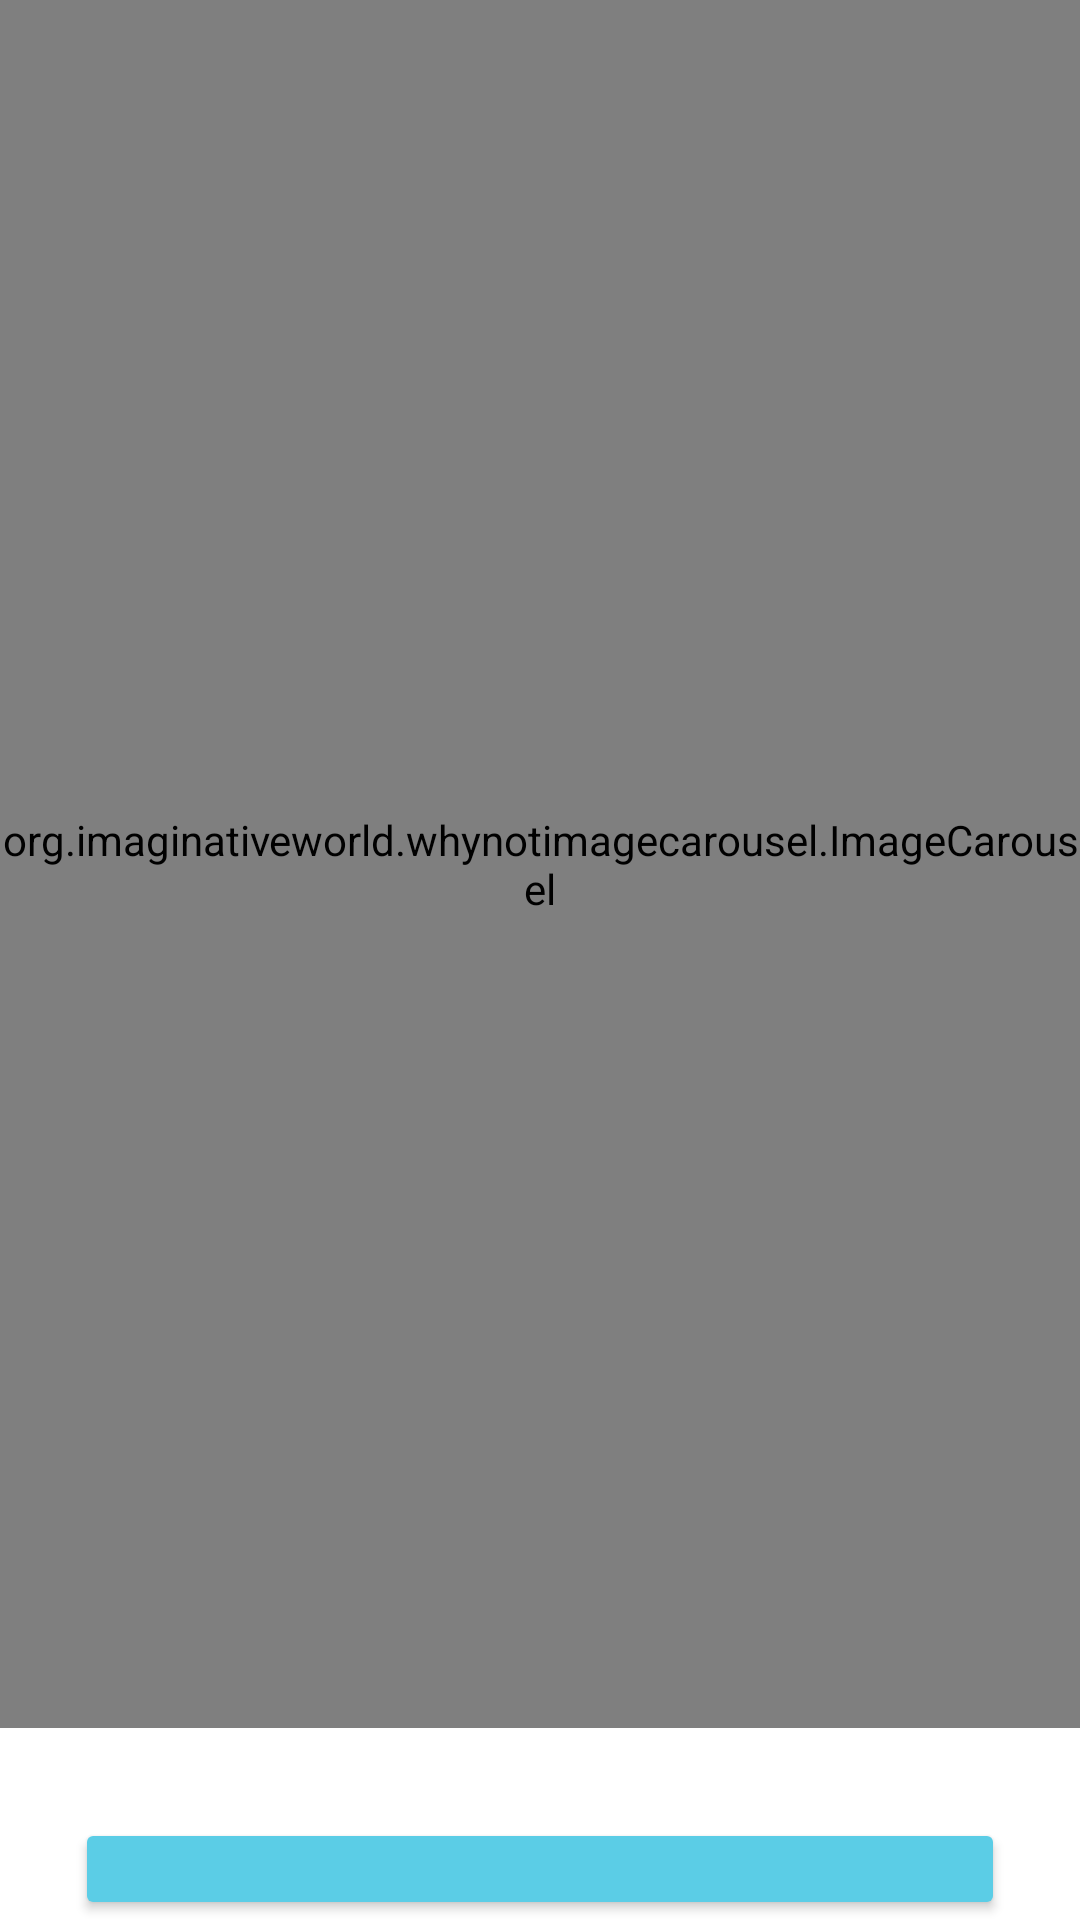

Write the Android layout XML for this screen, with the resource values it uses.
<!-- AndroidManifest.xml: application theme Theme.SGRamps -->
<!-- res/layout/fragment_start_up_page.xml -->
<?xml version="1.0" encoding="utf-8"?>
<androidx.constraintlayout.widget.ConstraintLayout xmlns:android="http://schemas.android.com/apk/res/android"
    xmlns:app="http://schemas.android.com/apk/res-auto"
    xmlns:tools="http://schemas.android.com/tools"
    android:layout_width="match_parent"
    android:layout_height="match_parent"
    tools:context=".start_up_page">

    <LinearLayout
        android:layout_width="match_parent"
        android:layout_height="match_parent"
        android:background="@color/white"
        android:orientation="vertical">

        <org.imaginativeworld.whynotimagecarousel.ImageCarousel
            android:id="@+id/startPageCarousel"
            android:layout_width="match_parent"
            android:layout_height="576dp"
            app:showTopShadow="false"
            app:showBottomShadow="false"
            app:showNavigationButtons="false">

            <ImageView
                android:id="@+id/logoImage"
                android:layout_width="222dp"
                android:layout_height="317dp"
                android:src="@drawable/logo"
                app:layout_constraintBottom_toBottomOf="parent"
                app:layout_constraintEnd_toEndOf="parent"
                app:layout_constraintHorizontal_bias="0.497"
                app:layout_constraintStart_toStartOf="parent"
                app:layout_constraintTop_toTopOf="parent"
                app:layout_constraintVertical_bias="0.332" />
        </org.imaginativeworld.whynotimagecarousel.ImageCarousel>


        <LinearLayout
            android:layout_width="match_parent"
            android:layout_height="match_parent"
            android:orientation="vertical">

            
            <Button
                android:id="@+id/loginButton"
                android:layout_width="310dp"
                android:layout_height="wrap_content"
                android:layout_gravity="center"
                android:layout_marginTop="30dp"
                android:backgroundTint="#5BCDE6"
                android:padding="15dp"
                android:shadowColor="@color/black"
                android:text="@string/login"
                android:textAlignment="center" />

            
            <Button
                android:id="@+id/registerButton"
                android:layout_width="310dp"
                android:layout_height="wrap_content"
                android:layout_gravity="center"
                android:layout_margin="5dp"
                android:backgroundTint="#F1F1F1"
                android:padding="15dp"
                android:shadowColor="@color/black"
                android:text="@string/register"
                android:textAlignment="center"
                android:textColor="@color/black" />

        </LinearLayout>
    </LinearLayout>


</androidx.constraintlayout.widget.ConstraintLayout>
<!-- resources referenced by this layout -->
<resources>
  <color name="black">#FF000000</color>
  <color name="white">#FFFFFFFF</color>
  <!-- drawable logo: png bitmap (drawable, 33903 bytes) -->
  <style name="Theme.SGRamps" parent="Theme.Material3.DayNight.NoActionBar">
          
          <item name="colorPrimary">@color/light_blue_600</item>
          <item name="colorPrimaryVariant">#FF003C6E</item>
          <item name="colorOnPrimary">@color/white</item>
          
          <item name="colorSecondary">@color/teal_200</item>
          <item name="colorSecondaryVariant">@color/teal_700</item>
          <item name="colorOnSecondary">@color/black</item>
          
          <item name="android:statusBarColor">@android:color/transparent</item>
          
          <item name="android:windowLightStatusBar">true</item>
          
      </style>
  <color name="light_blue_600">#FF039BE5</color>
  <color name="teal_200">#FF03DAC5</color>
  <color name="teal_700">#FF018786</color>
</resources>
